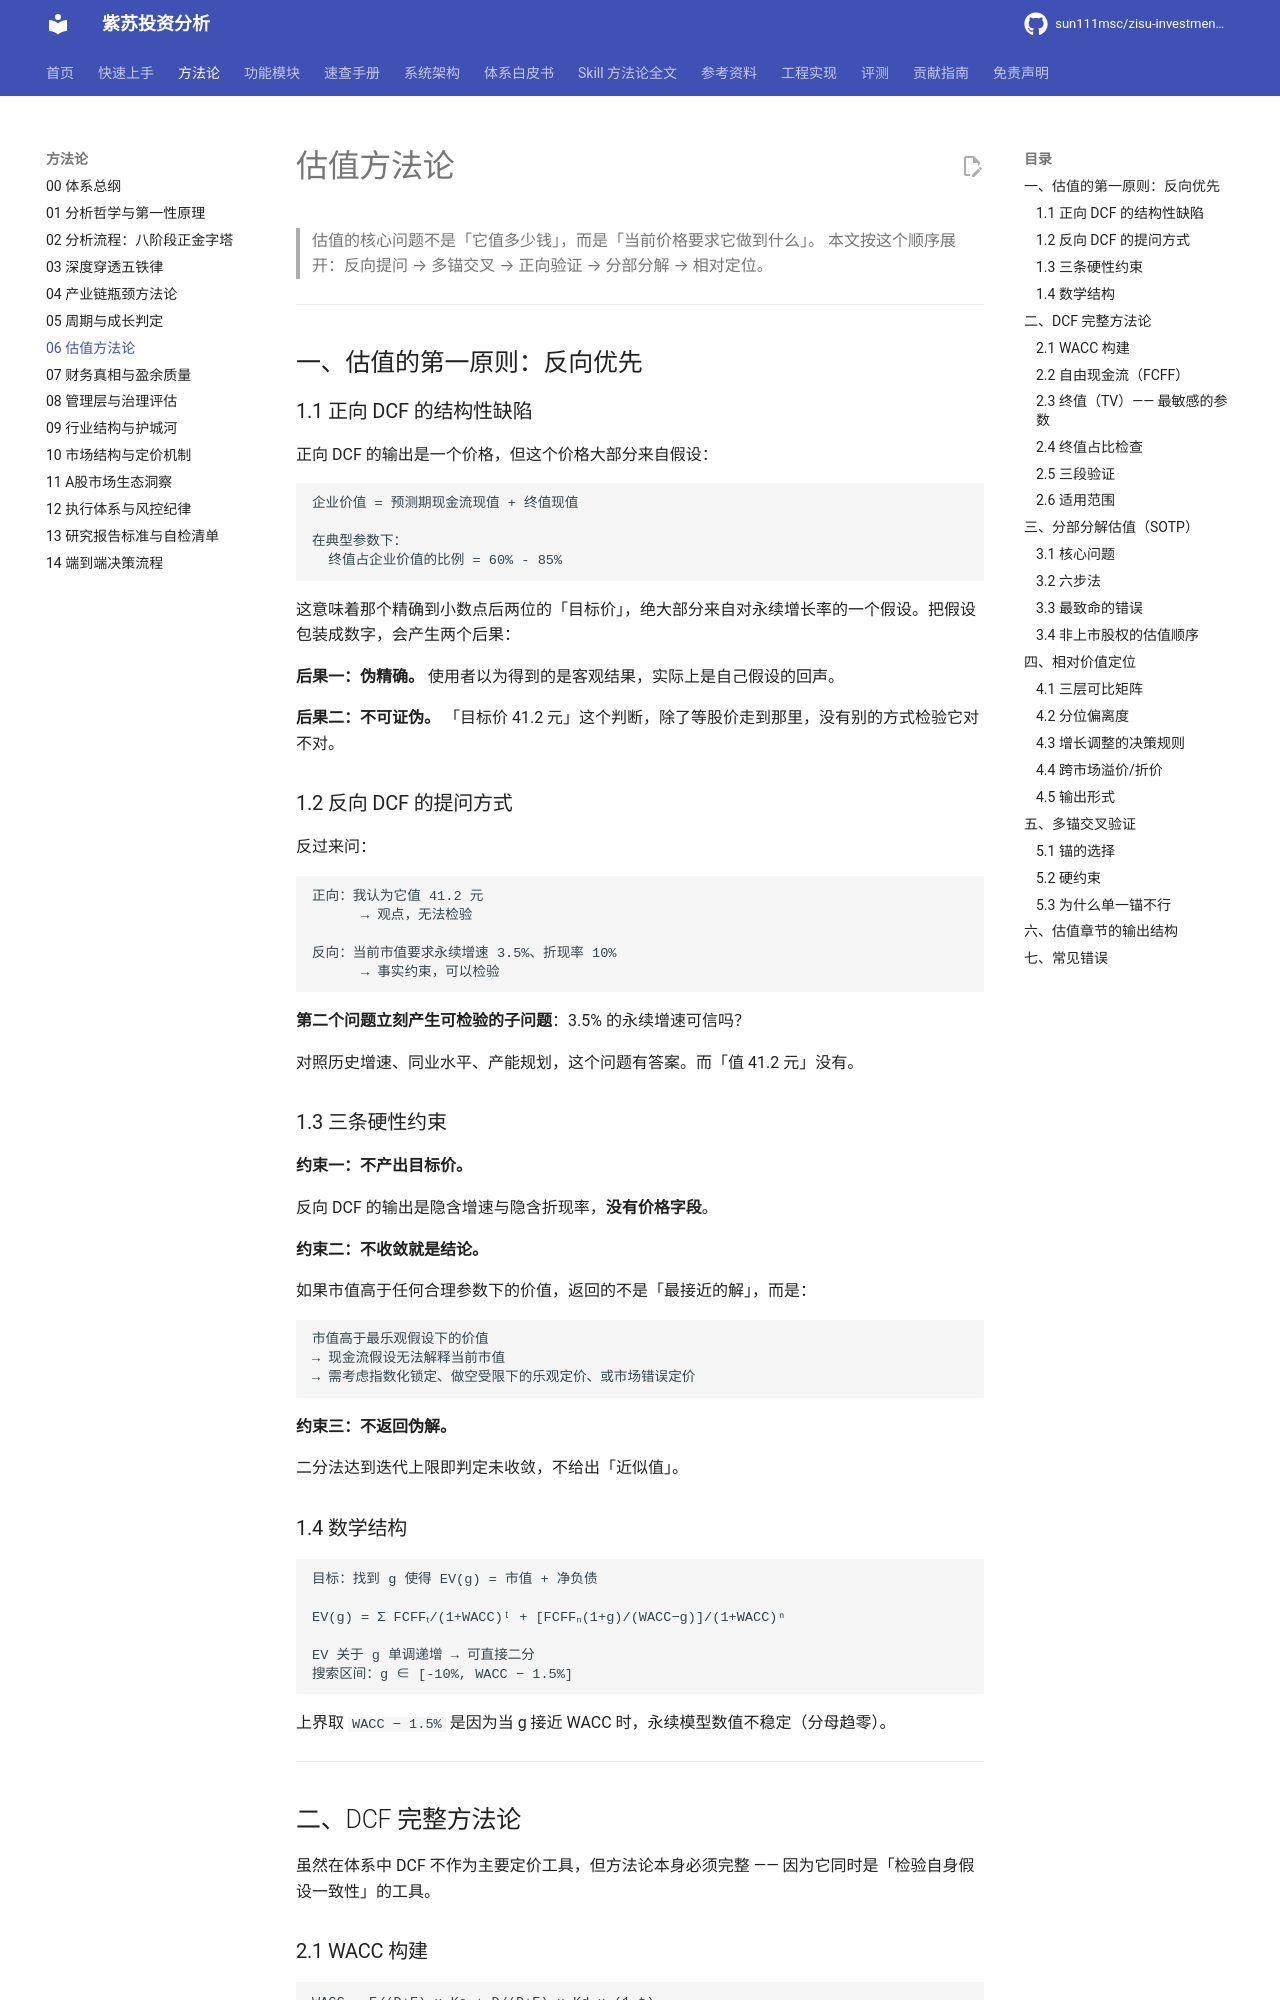

repository: sun111msc/zisu-investment-analysis · page: 06-估值方法论/index.html · generator: mkdocs

# 估值方法论

> 估值的核心问题不是「它值多少钱」，而是「当前价格要求它做到什么」。
> 本文按这个顺序展开：反向提问 → 多锚交叉 → 正向验证 → 分部分解 → 相对定位。

---

## 一、估值的第一原则：反向优先

### 1.1 正向 DCF 的结构性缺陷

正向 DCF 的输出是一个价格，但这个价格大部分来自假设：

```
企业价值 = 预测期现金流现值 + 终值现值

在典型参数下：
  终值占企业价值的比例 = 60% - 85%
```

这意味着那个精确到小数点后两位的「目标价」，绝大部分来自对永续增长率的一个假设。把假设包装成数字，会产生两个后果：

**后果一：伪精确。** 使用者以为得到的是客观结果，实际上是自己假设的回声。

**后果二：不可证伪。** 「目标价 41.2 元」这个判断，除了等股价走到那里，没有别的方式检验它对不对。

### 1.2 反向 DCF 的提问方式

反过来问：

```
正向：我认为它值 41.2 元
      → 观点，无法检验

反向：当前市值要求永续增速 3.5%、折现率 10%
      → 事实约束，可以检验
```

**第二个问题立刻产生可检验的子问题**：3.5% 的永续增速可信吗？

对照历史增速、同业水平、产能规划，这个问题有答案。而「值 41.2 元」没有。

### 1.3 三条硬性约束

**约束一：不产出目标价。**

反向 DCF 的输出是隐含增速与隐含折现率，**没有价格字段**。

**约束二：不收敛就是结论。**

如果市值高于任何合理参数下的价值，返回的不是「最接近的解」，而是：

```
市值高于最乐观假设下的价值
→ 现金流假设无法解释当前市值
→ 需考虑指数化锁定、做空受限下的乐观定价、或市场错误定价
```

**约束三：不返回伪解。**

二分法达到迭代上限即判定未收敛，不给出「近似值」。

### 1.4 数学结构

```
目标：找到 g 使得 EV(g) = 市值 + 净负债

EV(g) = Σ FCFFₜ/(1+WACC)ᵗ + [FCFFₙ(1+g)/(WACC−g)]/(1+WACC)ⁿ

EV 关于 g 单调递增 → 可直接二分
搜索区间：g ∈ [-10%, WACC − 1.5%]
```

上界取 `WACC − 1.5%` 是因为当 g 接近 WACC 时，永续模型数值不稳定（分母趋零）。

---

## 二、DCF 完整方法论

虽然在体系中 DCF 不作为主要定价工具，但方法论本身必须完整 —— 因为它同时是「检验自身假设一致性」的工具。
